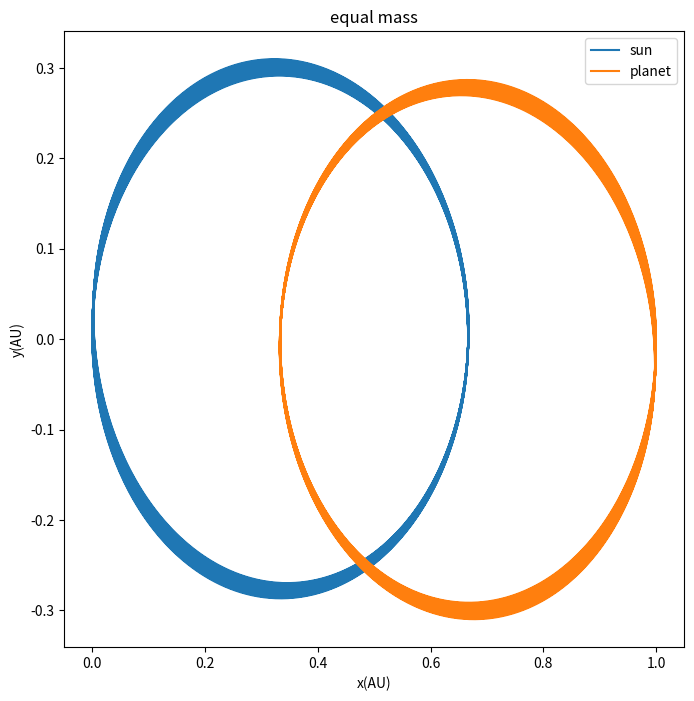

Here is the Python script that generated this plot:
import matplotlib.pyplot as plt
import math


# initial

x1,y1,x2,y2 = [0],[0],[1],[0]
vx1,vy1,vx2,vy2= [0],[-math.pi],[0],[math.pi]
t=[0]
dt=0.002

# run

while t[-1]<10:

    r=math.sqrt((x1[-1]-x2[-1])**2+(y1[-1]-y2[-1])**2)
    

    ox1=-4*math.pi*math.pi*(x1[-1]-x2[-1])/(r**3)
    ox2=-4*math.pi*math.pi*(x2[-1]-x1[-1])/(r**3)

    oy1=-4*math.pi*math.pi*(y1[-1]-y2[-1])/(r**3)
    oy2=-4*math.pi*math.pi*(y2[-1]-y1[-1])/(r**3)
    

    vx1.append(vx1[-1]+ox1*dt)
    vx2.append(vx2[-1]+ox2*dt)
    

    vy1.append(vy1[-1]+oy1*dt)
    vy2.append(vy2[-1]+oy2*dt)
    

    x1.append(x1[-1]+vx1[-1]*dt)
    x2.append(x2[-1]+vx2[-1]*dt)
    

    y1.append(y1[-1]+vy1[-1]*dt)
    y2.append(y2[-1]+vy2[-1]*dt)
    

    t.append(t[-1]+dt)
    
fig=plt.figure(figsize=[8,8])
plt.plot(x1,y1,label='sun')
plt.plot(x2,y2,label='planet')
plt.legend(loc='upper right')

plt.xlabel('x(AU)')
plt.ylabel('y(AU)')
plt.title('equal mass')


plt.show()